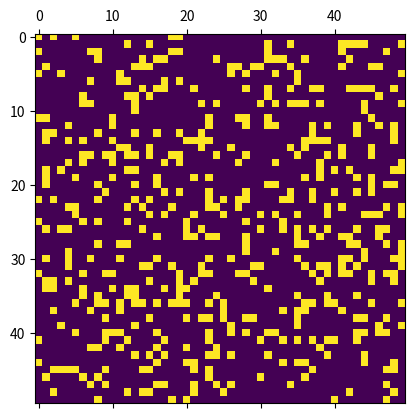

The matplotlib source for this figure:
import numpy as np
import matplotlib.pyplot as plt
import matplotlib.animation as animation

ON = 255
OFF = 0
vals = [ON, OFF]
N = 50

net = np.random.choice(vals, N * N, p=[0.2, 0.8]).reshape(N, N)

def status_updates(data):
    global net 
    
    new_net = net.copy()
    
    for i in range(N):
        for j in range(N):
            total = (net[i, (j-1)%N] + net[i, (j+1)%N] +
            net[(i-1)%N, j] + net[(i+1)%N, j] +
            net[(i-1)%N, (j-1)%N] + net[(i-1)%N, (j+1)%N] +
            net[(i+1)%N, (j-1)%N] + net[(i+1)%N, (j+1)%N])/255
            
            if net[i, j] == ON:
                if total > 5:
                    new_net[i, j] = OFF
                elif total > 4:
                    new_net[i, j] = ON
            
    noise = np.random.choice(vals, N * N, p=[0.10, 0.90]).reshape(N, N)
    new_net = np.maximum(new_net, noise)
    
    net = new_net
    
    mat.set_data(net)
    return [mat]

fig, ax = plt.subplots()

mat = ax.matshow(net)

ani = animation.FuncAnimation(fig, status_updates, interval=50, save_count=50)

plt.show()